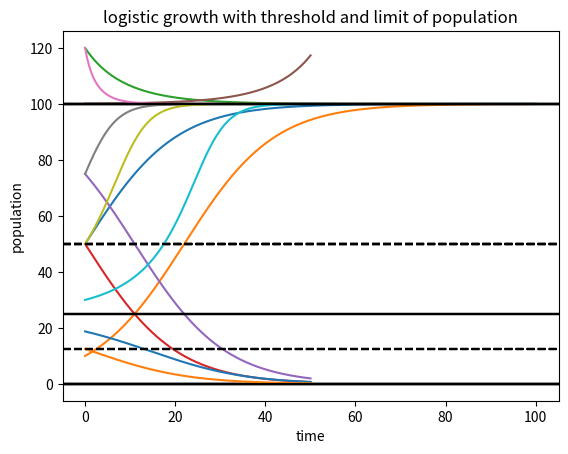

Reproduce this figure in Python.
#!/usr/bin/env python3
# -*- coding: utf-8 -*-
"""
@author: lefteris

@subject: systems
"""

import numpy as np
import math
import matplotlib.pyplot as plt


import numpy as np
import math
import matplotlib.pyplot as plt


class Logistic:
    """This class defines the Logistic population
    growth of a population which has a limited size K
    and a growth rate of r.

    Attributes:
        r    Growth rate of the population
        K     Limit sizeof the population
    """
    def __init__(self,r,K):
        self.r = r
        self.K = K

    def __call__(self,x,t):
        return self.r*(1-x/self.K)*x
    

class LogisticThres:
    """This class defines the Logistic population
    growth of a population which has a limited size K
    and a growth rate of r.

    Attributes:
        r    Growth rate of the population
        T     Threshold for wrowth to start
    """
    def __init__(self,r,T):
        self.r = r
        self.T = T

    def __call__(self,x,t):
        return - self.r*(1-x/self.T)*x
    
class LogisticThresFix:
    """This class defines the Logistic population
    growth of a population which has a limited size K
    and a growth rate of r.

    Attributes:
        r    Growth rate of the population
        T     Threshold for wrowth to start
    """
    def __init__(self,r,T,K):
        self.r = r
        self.T = T
        self.K = K

    def __call__(self,x,t):
        return - self.r*(1-x/self.T)*(1-x/self.K)*x

class ExplicitEuler:
    """This class defines the Explicit Euler 
    scheme for the numerical resolution of 
    a differentiel equation.
    """
    def __init__(self,f):
        self.f = f

    def iterate(self,x0,t,dt):
        return x0+dt*self.f(x0,t)


class Integrator:
    """This class defines the Integration  
    of a differential equation between tMin and tMax
    with N discretization steps and x0 as an initial condition
    """
    def __init__(self,method,x0,tMin,tMax,N):
        self.x0   = x0
        self.tMin = tMin
        self.tMax = tMax
        self.dt   = (tMax - tMin)/(N-1)

        self.f = method

    def getIntegrationTime(self):
        return np.arange(self.tMin,self.tMax+self.dt,self.dt)
        

    def integrate(self):
        x = np.array([self.x0])
        for t in np.arange(self.tMin,self.tMax,self.dt):
            x = np.append( x, [self.f.iterate(x[-1],t,self.dt)],axis=0)
        return x


if __name__ == '__main__':
    


    K=100
    r=0.1
    x0 = [K/2,K/10,1.2*K]
    for i in range(len(x0)):
        
        eul = Integrator(ExplicitEuler(Logistic(r=r, K=K)),x0[i],0,100,2000)
        dynamics = eul.integrate()
        
        plt.plot(eul.getIntegrationTime(),
                 dynamics)
        plt.ylabel("population")
        plt.xlabel("time")
        plt.axhline(K, color='black')
        plt.axhline(K/2, color='black', linestyle='--')
        plt.axhline(0, color='black')
        plt.title('logistic growth')
    
    plt.show()
    
    
    T=100
    r=0.1
    x0 = [T/2,3*T/4,T+0.1]
    for i in range(len(x0)):
        
        eul = Integrator(ExplicitEuler(LogisticThres(r=r, T=T)),x0[i],0,50,2000)
        dynamics = eul.integrate()
        
        plt.plot(eul.getIntegrationTime(),
                 dynamics)
        plt.ylabel("population")
        plt.xlabel("time")
        plt.axhline(T, color='black')
        plt.axhline(T/2, color='black', linestyle='--')
        plt.axhline(0, color='black')
        plt.title('logistic growth with threshold')
    
    plt.show()
    
    
    T=25
    K = 100
    r=0.1
    x0 = [1.2*K,3*K/4,K/2, 1.2*T , 3*T/4, T/2]
    for i in range(len(x0)):
        
        eul = Integrator(ExplicitEuler(LogisticThresFix(r=r, T=T,K=K)),
                         x0[i],0,50,2000)
        dynamics = eul.integrate()
        
        plt.plot(eul.getIntegrationTime(),
                 dynamics)
        plt.ylabel("population")
        plt.xlabel("time")
        plt.axhline(K, color='black')
        plt.axhline(K/2, color='black', linestyle='--')
        
        plt.axhline(T, color='black')
        plt.axhline(T/2, color='black', linestyle='--')
        plt.axhline(0, color='black')
        plt.title('logistic growth with threshold and limit of population')
    
    plt.show()
    








